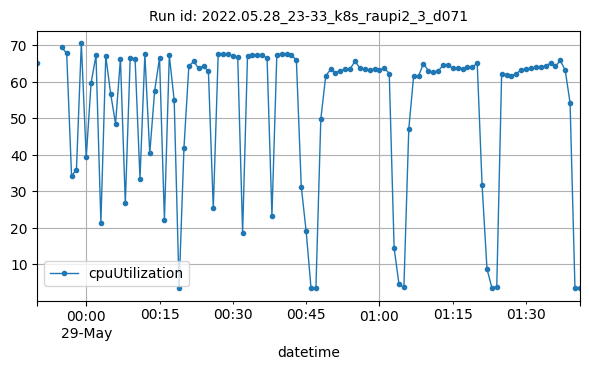

Data behind this chart, as committed beside it:
datetime, cpuUtilization
2022-05-28T23:50:00Z, 65.21
2022-05-28T23:55:00Z, 69.46
2022-05-28T23:56:00Z, 67.82
2022-05-28T23:57:00Z, 34.23
2022-05-28T23:58:00Z, 36
2022-05-28T23:59:00Z, 70.57
2022-05-29T00:00:00Z, 39.3
2022-05-29T00:01:00Z, 59.74
2022-05-29T00:02:00Z, 67.23
2022-05-29T00:03:00Z, 21.44
2022-05-29T00:04:00Z, 67.08
2022-05-29T00:05:00Z, 56.75
2022-05-29T00:06:00Z, 48.56
2022-05-29T00:07:00Z, 66.33
2022-05-29T00:08:00Z, 26.74
2022-05-29T00:09:00Z, 66.66
2022-05-29T00:10:00Z, 66.27
2022-05-29T00:11:00Z, 33.49
2022-05-29T00:12:00Z, 67.56
2022-05-29T00:13:00Z, 40.39
2022-05-29T00:14:00Z, 57.57
2022-05-29T00:15:00Z, 66.57
2022-05-29T00:16:00Z, 22.23
2022-05-29T00:17:00Z, 67.28
2022-05-29T00:18:00Z, 54.91
2022-05-29T00:19:00Z, 3.53
2022-05-29T00:20:00Z, 41.97
2022-05-29T00:21:00Z, 64.3
2022-05-29T00:22:00Z, 65.6
2022-05-29T00:23:00Z, 63.71
2022-05-29T00:24:00Z, 64.36
2022-05-29T00:25:00Z, 62.84
2022-05-29T00:26:00Z, 25.34
2022-05-29T00:27:00Z, 67.51
2022-05-29T00:28:00Z, 67.5
2022-05-29T00:29:00Z, 67.57
2022-05-29T00:30:00Z, 67.06
2022-05-29T00:31:00Z, 66.73
2022-05-29T00:32:00Z, 18.67
2022-05-29T00:33:00Z, 67.18
2022-05-29T00:34:00Z, 67.27
2022-05-29T00:35:00Z, 67.39
2022-05-29T00:36:00Z, 67.3
2022-05-29T00:37:00Z, 66.53
2022-05-29T00:38:00Z, 23.37
2022-05-29T00:39:00Z, 67.47
2022-05-29T00:40:00Z, 67.67
2022-05-29T00:41:00Z, 67.55
2022-05-29T00:42:00Z, 67.33
2022-05-29T00:43:00Z, 65.98
2022-05-29T00:44:00Z, 31.31
2022-05-29T00:45:00Z, 19.07
2022-05-29T00:46:00Z, 3.517
2022-05-29T00:47:00Z, 3.633
2022-05-29T00:48:00Z, 49.83
2022-05-29T00:49:00Z, 61.58
2022-05-29T00:50:00Z, 63.49
2022-05-29T00:51:00Z, 62.57
2022-05-29T00:52:00Z, 63.11
2022-05-29T00:53:00Z, 63.4
... 48 more rows
